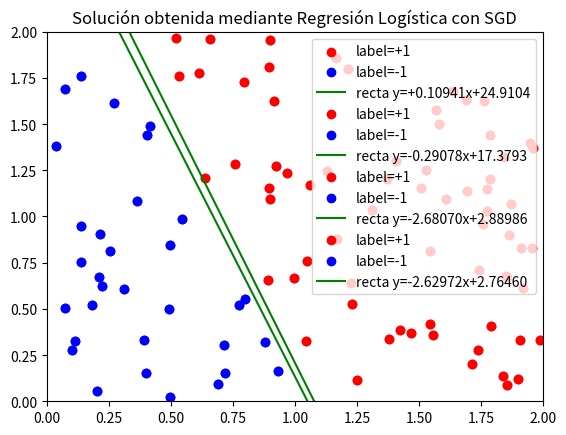

This figure's Python source:
# -*- coding: utf-8 -*-

# [redacted]

import numpy as np
import matplotlib.pyplot as plt

# Fijamos la semilla
np.random.seed(1)


def simula_unif(N, dim, rango):
	return np.random.uniform(rango[0],rango[1],(N,dim))

def simula_recta(intervalo):
    points = np.random.uniform(intervalo[0], intervalo[1], size=(2, 2))
    x1 = points[0,0]
    x2 = points[1,0]
    y1 = points[0,1]
    y2 = points[1,1]
    # y = a*x + b
    a = (y2-y1)/(x2-x1) # Calculo de la pendiente.
    b = y1 - a*x1       # Calculo del termino independiente.
    
    return a, b

# Pinta una muestra etiquetada junto con una recta
def pintarMuestraRecta(x, ax, label, w, title):

    # Pinto muestra etiquetada
    x1 = np.array([xi for i, xi in enumerate(x) if label[i]==1])
    plt.scatter(x1[:,1],x1[:,2],c='r',label='label=+1')
    x2 = np.array([xi for i, xi in enumerate(x) if label[i]==-1])
    plt.scatter(x2[:,1],x2[:,2],c='b',label='label=-1')
    # Pinto recta
    r=np.linspace(ax[0],ax[1],100)
    plt.plot(r, -(w[1]*r+w[0])/w[2], c='g', label='recta y='+('{0:+}'.format(-w[1]/w[2]))[:8]+'x'+('{0:+}'.format(-w[0]/w[2]))[:8])
    
    plt.legend()
    plt.title(title)
    plt.axis(ax)
    plt.show()

# ------------ MODELOS LINEALES ------------ #

print('MODELOS LINEALES\n')

# Ejercicio 1: Algoritmo Perceptron

print('Ejercicio 1\nAlgoritmo Perceptron\n')

# Genero la muestra
x=simula_unif(200, 2, (-50,50))
# Añado x_0=1
x=np.hstack((np.ones((len(x),1)),x)) # Le añado el 1 al vector de características

a, b = simula_recta([-50,+50])
# Función para etiquetar
def f(x,y): # Recta y=ax+b
    return y-a*x-b

# Etiquetas
label = np.sign(f(x[:,1],x[:,2]))

# Algoritmo Perceptron
def PLA(datos, label, max_iter, vini):
    
    w = vini
    it = 0
    change=True
    while it < max_iter and change:
        change=False
        it+=1
        for i, xi in enumerate(datos):
            if np.sign(np.dot(w,xi))!=label[i]:
                w=w+label[i]*xi
                change = True
    return w, it

# a) Con datos separables

print('Datos separables:\n')

def  pruebaPLA(x, label):
    vini = np.zeros(x.shape[1]) # Partiendo del vector 0
    w, it = PLA(x,label,500,vini)

    print('Partiendo del vector cero')
    print('Solución obtenida:', w)
    print('Iteraciones necesarias:', it)

    input("\n--- Pulsar tecla para continuar ---\n")
    pintarMuestraRecta(x, [-50,50,-50,50], label, w, 'Muestra con etiquetas y solución del PLA') # Pinto la solución obtenida

    it_media = 0
    print("Repitiendo 10 veces: \n ... \n")
    for _ in range(10):
        vini = np.random.uniform(0,1,x.shape[1]) # Partiendo de vectores aleatorios en [0,1]
        w, it = PLA(x,label,500,vini)
        it_media+=it

    it_media/=10

    print('Partiendo de vectores aleatorios en [0,1]')
    print('Número medio de iteraciones necesarias:', it_media)

pruebaPLA(x,label)

input("\n--- Pulsar tecla para continuar ---\n")


# b) Con datos no separables

# Indroduzco ruido en la muestra
label1=np.array([i for i in range(len(label)) if label[i]==+1]) # Índices de las etiquetas positivas
noisy1=np.random.randint(len(label1), size=int(len(label1)*0.1)) # Cojo el 10% de ellos
for i in noisy1:
    label[label1[i]]=-label[label1[i]] # Cambio el signo de las etiquetas correspondientes

label2=np.array([i for i in range(len(label)) if label[i]==-1]) # Índices de las etiquetas negativas
noisy2=np.random.randint(len(label2), size=int(len(label2)*0.1)) # Cojo el 10% de ellos
for i in noisy2:
    label[label2[i]]=-label[label2[i]] # Cambio el signo de las etiquetas correspondientes

vini = np.zeros(x.shape[1]) # Partiendo del vector 0
w, it = PLA(x,label,500,vini)

print('Datos no separables:\n')

pruebaPLA(x, label)

input("\n--- Pulsar tecla para continuar ---\n")


# Ejercicio 2: regresión logística

print('Ejercicio 2\nRegresión Logística\n')

# Muestra de 100 puntos de [0,2]x[0,2]
x=simula_unif(100,2,[0,2])
# Añado x_0=1
x=np.hstack((np.ones((len(x),1)),x)) # Le añado el 1 al vector de características

# Los etiqueto con una recta aleatoria que pase por [0,2]x[0,2]
a, b = simula_recta([0,2])

def h(x,y): # Función etiquetadora
    return np.sign(y-a*x-b)

# Etiquetas
label = np.sign(h(x[:,1],x[:,2]))

"""
# Función objetivo: toma valores 0 (para etiqueta = -1) y 1 (para etiqueta = +1), según a que lado de la recta esté el punto (x,y)
def f(x,y):
    return (g(x,y)+1)/2
"""

# Muestra etiquetada y recta que separa las clases
print('Muestra etiquetada y frontera')
pintarMuestraRecta(x,[0,2,0,2],label,np.array([-b,-a,1]),'Muestra etiquetada y frontera entre f(x)=1 y f(x)=0')

input("\n--- Pulsar tecla para continuar ---\n")

# a) Regresión Logística con SGD

# Función sigmoide
def sigma(t):
    return 1/(1+np.exp(-t))

# Error para x_n
def e_n(n, w, x, label):
    return np.log(1+np.exp(-label[n]*np.dot(w,x[n])))

# Gradiente para el error de x_n
def grad_e_n(n, w, x, label):
    return -label[n]*x[n]*sigma(-label[n]*np.dot(w,x[n]))

# Error medio de los x_n
def Error(w,x,label):
    e=0
    for n in range(len(x)):
        e+=e_n(n,w,x,label)
    return e/len(x)

# Regresión Logística con SGD
def rl_sgd(datos, label, lr, max_etapas, wini, diff):
    w=wini
    # Para que nunca se cumpla la condición ||w(t+1)-w(t)||<diff al principio
    w1=wini+np.ones(len(wini))*diff*2
    etapa=0
    while etapa<max_etapas and np.linalg.norm(w-w1) >= diff:
        w1=w # Para guardar el w de la etapa anterior
        # Barajo los datos y las etiquetas al unísono
        r_state=np.random.get_state()
        np.random.shuffle(datos)
        np.random.set_state(r_state)
        np.random.shuffle(label)
        # Itero sobre los N datos
        for n in range(len(datos)): 
            w=w-lr*grad_e_n(n,w,datos,label)
        etapa+=1
    return w

print('Regresión Logística con Gradiente Descendente Estocástico')

w=np.zeros(x.shape[1])
lr=0.01
max_etapas=5000 # Para asegurar que pare
diff=0.01

w = rl_sgd(x, label, lr, max_etapas, w, diff)
print('Solución: w=',w)
pintarMuestraRecta(x, [0,2,0,2], label, w, 'Solución obtenida mediante Regresión Logística con SGD')

print('Error en la muestra: Ein=',Error(w,x,label))

input("\n--- Pulsar tecla para continuar ---\n")

# b) Eout

# Muestra de 1500 puntos de [0,2]x[0,2] para test
test_data=simula_unif(100,2,[0,2])
# Añado x_0=1
test_data=np.hstack((np.ones((len(test_data),1)),test_data)) # Le añado el 1 al vector de características

# Muestra de test
test_label=np.sign(h(test_data[:,1],test_data[:,2]))

print('Estimación del error fuera del conjunto de entrenamiento')
print('Eout=', Error(w,test_data, test_label))

input("\n--- Pulsar tecla para salir ---\n")